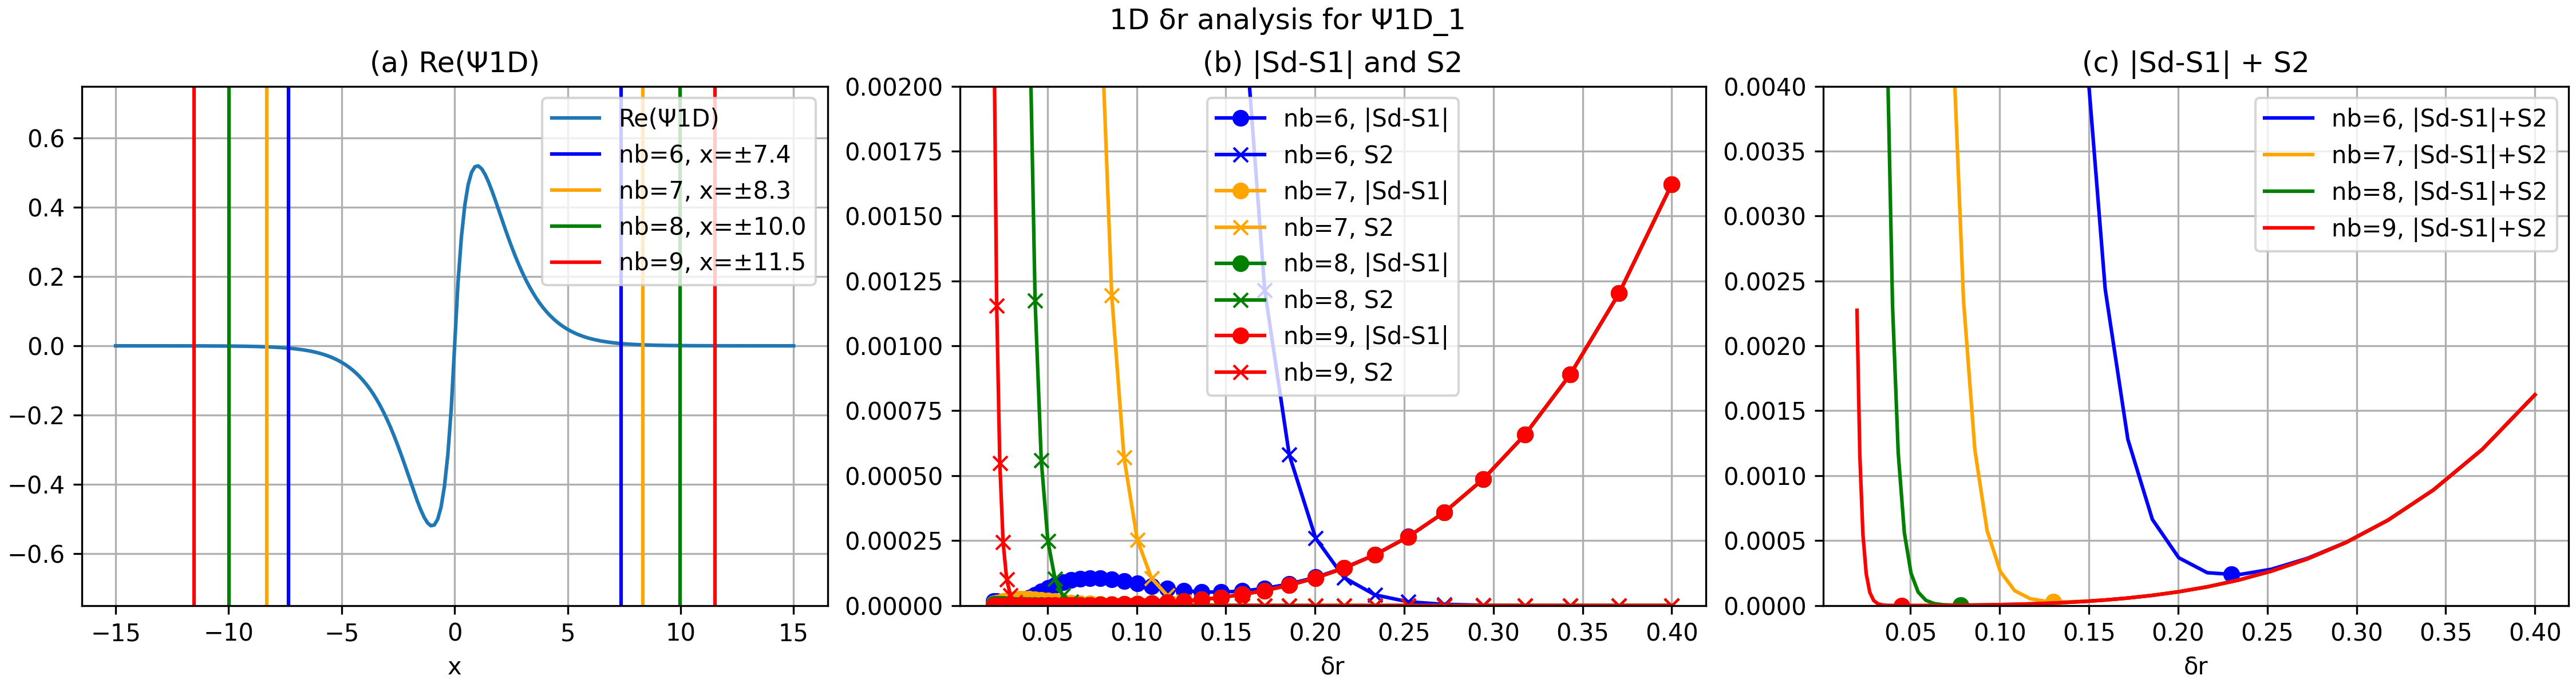

Source data for this figure (header and first rows):
, dq, S1Sd(6), S1Sd(7), S1Sd(8), S1Sd(9), Sdiff(6), Sdiff(7), Sdiff(8), Sdiff(9)
0, 0.02, 1.7071909407473385e-05, 7.399315683331853e-06, 6.374868706582326e-06, 2.11552952711358e-07, 0.8617, 0.5285, 0.1149, 0.002274
1, 0.0216, 1.664882879651164e-05, 1.0365978880821913e-05, 6.036761700412008e-06, 1.3725901149008735e-07, 0.8378, 0.478, 0.08662, 0.001154
2, 0.02332, 1.5413133307162763e-05, 1.349043328446875e-05, 5.50649995445518e-06, 8.987898980628017e-08, 0.8107, 0.4265, 0.06332, 0.0005494
3, 0.02518, 1.3171270570877525e-05, 1.6624985762936362e-05, 4.831031806817876e-06, 6.412637454378256e-08, 0.7803, 0.3751, 0.04476, 0.0002439
4, 0.02719, 9.732051520106033e-06, 1.9592494097331326e-05, 4.0703508407125e-06, 5.481987852551384e-08, 0.7465, 0.3244, 0.03051, 0.0001005
5, 0.02936, 4.9236956600196e-06, 2.2198909822801483e-05, 3.28942129290688e-06, 5.787739953966309e-08, 0.7093, 0.2757, 0.01999, 3.818542219657939e-05
6, 0.03171, 1.3845393923017646e-06, 2.4251389193041817e-05, 2.5492944978333654e-06, 7.082364161803412e-08, 0.6687, 0.2296, 0.01255, 1.3326238546329527e-05
7, 0.03424, 9.257023149245036e-06, 2.5580539088521093e-05, 1.8992892216740387e-06, 9.290395919236971e-08, 0.625, 0.1872, 0.007518, 4.283102006619188e-06
8, 0.03697, 1.8664597665363214e-05, 2.606406241434378e-05, 1.3719336730000364e-06, 1.2499069779181582e-07, 0.5785, 0.1491, 0.004283, 1.3201262031303784e-06
9, 0.03993, 2.945866039982814e-05, 2.5647961934383012e-05, 9.816785982996734e-07, 1.694726703416194e-07, 0.5297, 0.1157, 0.00231, 4.74495204683123e-07
10, 0.04311, 4.13507143911529e-05, 2.436094483870832e-05, 7.273864218726445e-07, 2.3026568418682558e-07, 0.4792, 0.08725, 0.001174, 2.9930310840864394e-07
11, 0.04656, 5.3902524279170194e-05, 2.231811176023335e-05, 5.976248154127006e-07, 3.130186488897735e-07, 0.4278, 0.06383, 0.0005601, 3.267423973607464e-07
12, 0.05027, 6.653230972897273e-05, 1.9711610290129578e-05, 5.771972331203301e-07, 4.2554914658765597e-07, 0.3763, 0.04516, 0.0002494, 4.279203084101013e-07
13, 0.05429, 7.854169706755787e-05, 1.6788557498426115e-05, 6.533288738896914e-07, 5.785345927877827e-07, 0.3257, 0.03082, 0.0001033, 5.78886684365898e-07
14, 0.05862, 8.916610910214562e-05, 1.3819657479707814e-05, 8.20447398464097e-07, 7.865034885590205e-07, 0.2769, 0.02021, 3.987396980809077e-05, 7.865478777180357e-07
15, 0.0633, 9.764777987730788e-05, 1.106468693956586e-05, 1.083288811321026e-06, 1.0692049383642654e-06, 0.2308, 0.0127, 1.4690128541050562e-05, 1.0692096272801876e-06
16, 0.06836, 0.0001033, 8.742428584951334e-06, 1.4587826288048333e-06, 1.453477201263098e-06, 0.1883, 0.007621, 5.7701742816052e-06, 1.4534776103802827e-06
17, 0.07382, 0.0001057, 7.0120176456356376e-06, 1.9775885331529963e-06, 1.97578768224016e-06, 0.15, 0.004349, 3.2104136936661476e-06, 1.975787711328003e-06
18, 0.07971, 0.0001047, 5.97000195234898e-06, 2.6862282583861585e-06, 2.6856819407283794e-06, 0.1165, 0.002351, 3.0017335279630686e-06, 2.6856819421716693e-06
19, 0.08607, 0.0001003, 5.663476029593717e-06, 3.6506118854529035e-06, 3.6504650653412796e-06, 0.08794, 0.001199, 3.7222337448961085e-06, 3.650465065119235e-06
20, 0.09294, 9.320558091130415e-05, 6.115807693607422e-06, 4.961588330187894e-06, 4.961553708549005e-06, 0.0644, 0.000576, 4.9758714690817385e-06, 4.961553708660027e-06
21, 0.1004, 8.415424643937186e-05, 7.35915805671894e-06, 6.743099045469769e-06, 6.743091955252467e-06, 0.04562, 0.0002612, 6.745575405031623e-06, 6.7430919550304225e-06
22, 0.1084, 7.429070615494471e-05, 9.468037418414177e-06, 9.163634365427775e-06, 9.163633118314252e-06, 0.03117, 0.0001144, 9.164003453854264e-06, 9.163633118425274e-06
23, 0.117, 6.486846523101608e-05, 1.2590390223166104e-05, 1.2451971194149536e-05, 1.2451971008298202e-05, 0.02048, 5.259039826288614e-05, 1.2452017913777702e-05, 1.2451971008298202e-05
24, 0.1264, 5.7161339502398434e-05, 1.697613626250316e-05, 1.6918582746106026e-05, 1.6918582722902364e-05, 0.0129, 3.0942970036251793e-05, 1.6918587703140808e-05, 1.6918582722902364e-05
25, 0.1365, 5.2363986831505116e-05, 2.3006383018331356e-05, 2.298465334893418e-05, 2.2984653346602713e-05, 0.007762, 2.744221688188997e-05, 2.298465378336445e-05, 2.2984653346380668e-05
26, 0.1474, 5.1545136089736765e-05, 3.122872755711992e-05, 3.1221333797848416e-05, 3.1221333796405126e-05, 0.004454, 3.2500351416442363e-05, 3.1221333828601594e-05, 3.122133379618308e-05
27, 0.1591, 5.5673657223698214e-05, 4.240504183339322e-05, 4.24027929589732e-05, 4.240279295930627e-05, 0.002437, 4.2731368042447926e-05, 4.240279296086058e-05, 4.240279295930627e-05
28, 0.1718, 6.572278198857529e-05, 5.757844327602957e-05, 5.7577837209166205e-05, 5.757783720883314e-05, 0.001279, 5.765274089319927e-05, 5.757783720894416e-05, 5.7577837208611093e-05
29, 0.1856, 8.28434819413193e-05, 7.816662242154937e-05, 7.816647907599172e-05, 7.816647907610275e-05, 0.0006633, 7.818148657856572e-05, 7.816647907610275e-05, 7.816647907621377e-05
30, 0.2004, 0.0001086, 0.0001061, 0.0001061, 0.0001061, 0.0003676, 0.0001061, 0.0001061, 0.0001061
31, 0.2164, 0.0001452, 0.0001439, 0.0001439, 0.0001439, 0.0002524, 0.0001439, 0.0001439, 0.0001439
32, 0.2336, 0.0001958, 0.0001952, 0.0001952, 0.0001952, 0.0002368, 0.0001952, 0.0001952, 0.0001952
33, 0.2523, 0.0002649, 0.0002647, 0.0002647, 0.0002647, 0.0002793, 0.0002647, 0.0002647, 0.0002647
34, 0.2724, 0.0003588, 0.0003587, 0.0003587, 0.0003587, 0.0003634, 0.0003587, 0.0003587, 0.0003587
35, 0.2942, 0.0004859, 0.0004859, 0.0004859, 0.0004859, 0.0004872, 0.0004859, 0.0004859, 0.0004859
36, 0.3177, 0.0006577, 0.0006576, 0.0006576, 0.0006576, 0.000658, 0.0006576, 0.0006576, 0.0006576
37, 0.343, 0.0008895, 0.0008895, 0.0008895, 0.0008895, 0.0008896, 0.0008895, 0.0008895, 0.0008895
38, 0.3704, 0.001202, 0.001202, 0.001202, 0.001202, 0.001202, 0.001202, 0.001202, 0.001202
39, 0.4, 0.001623, 0.001623, 0.001623, 0.001623, 0.001623, 0.001623, 0.001623, 0.001623
